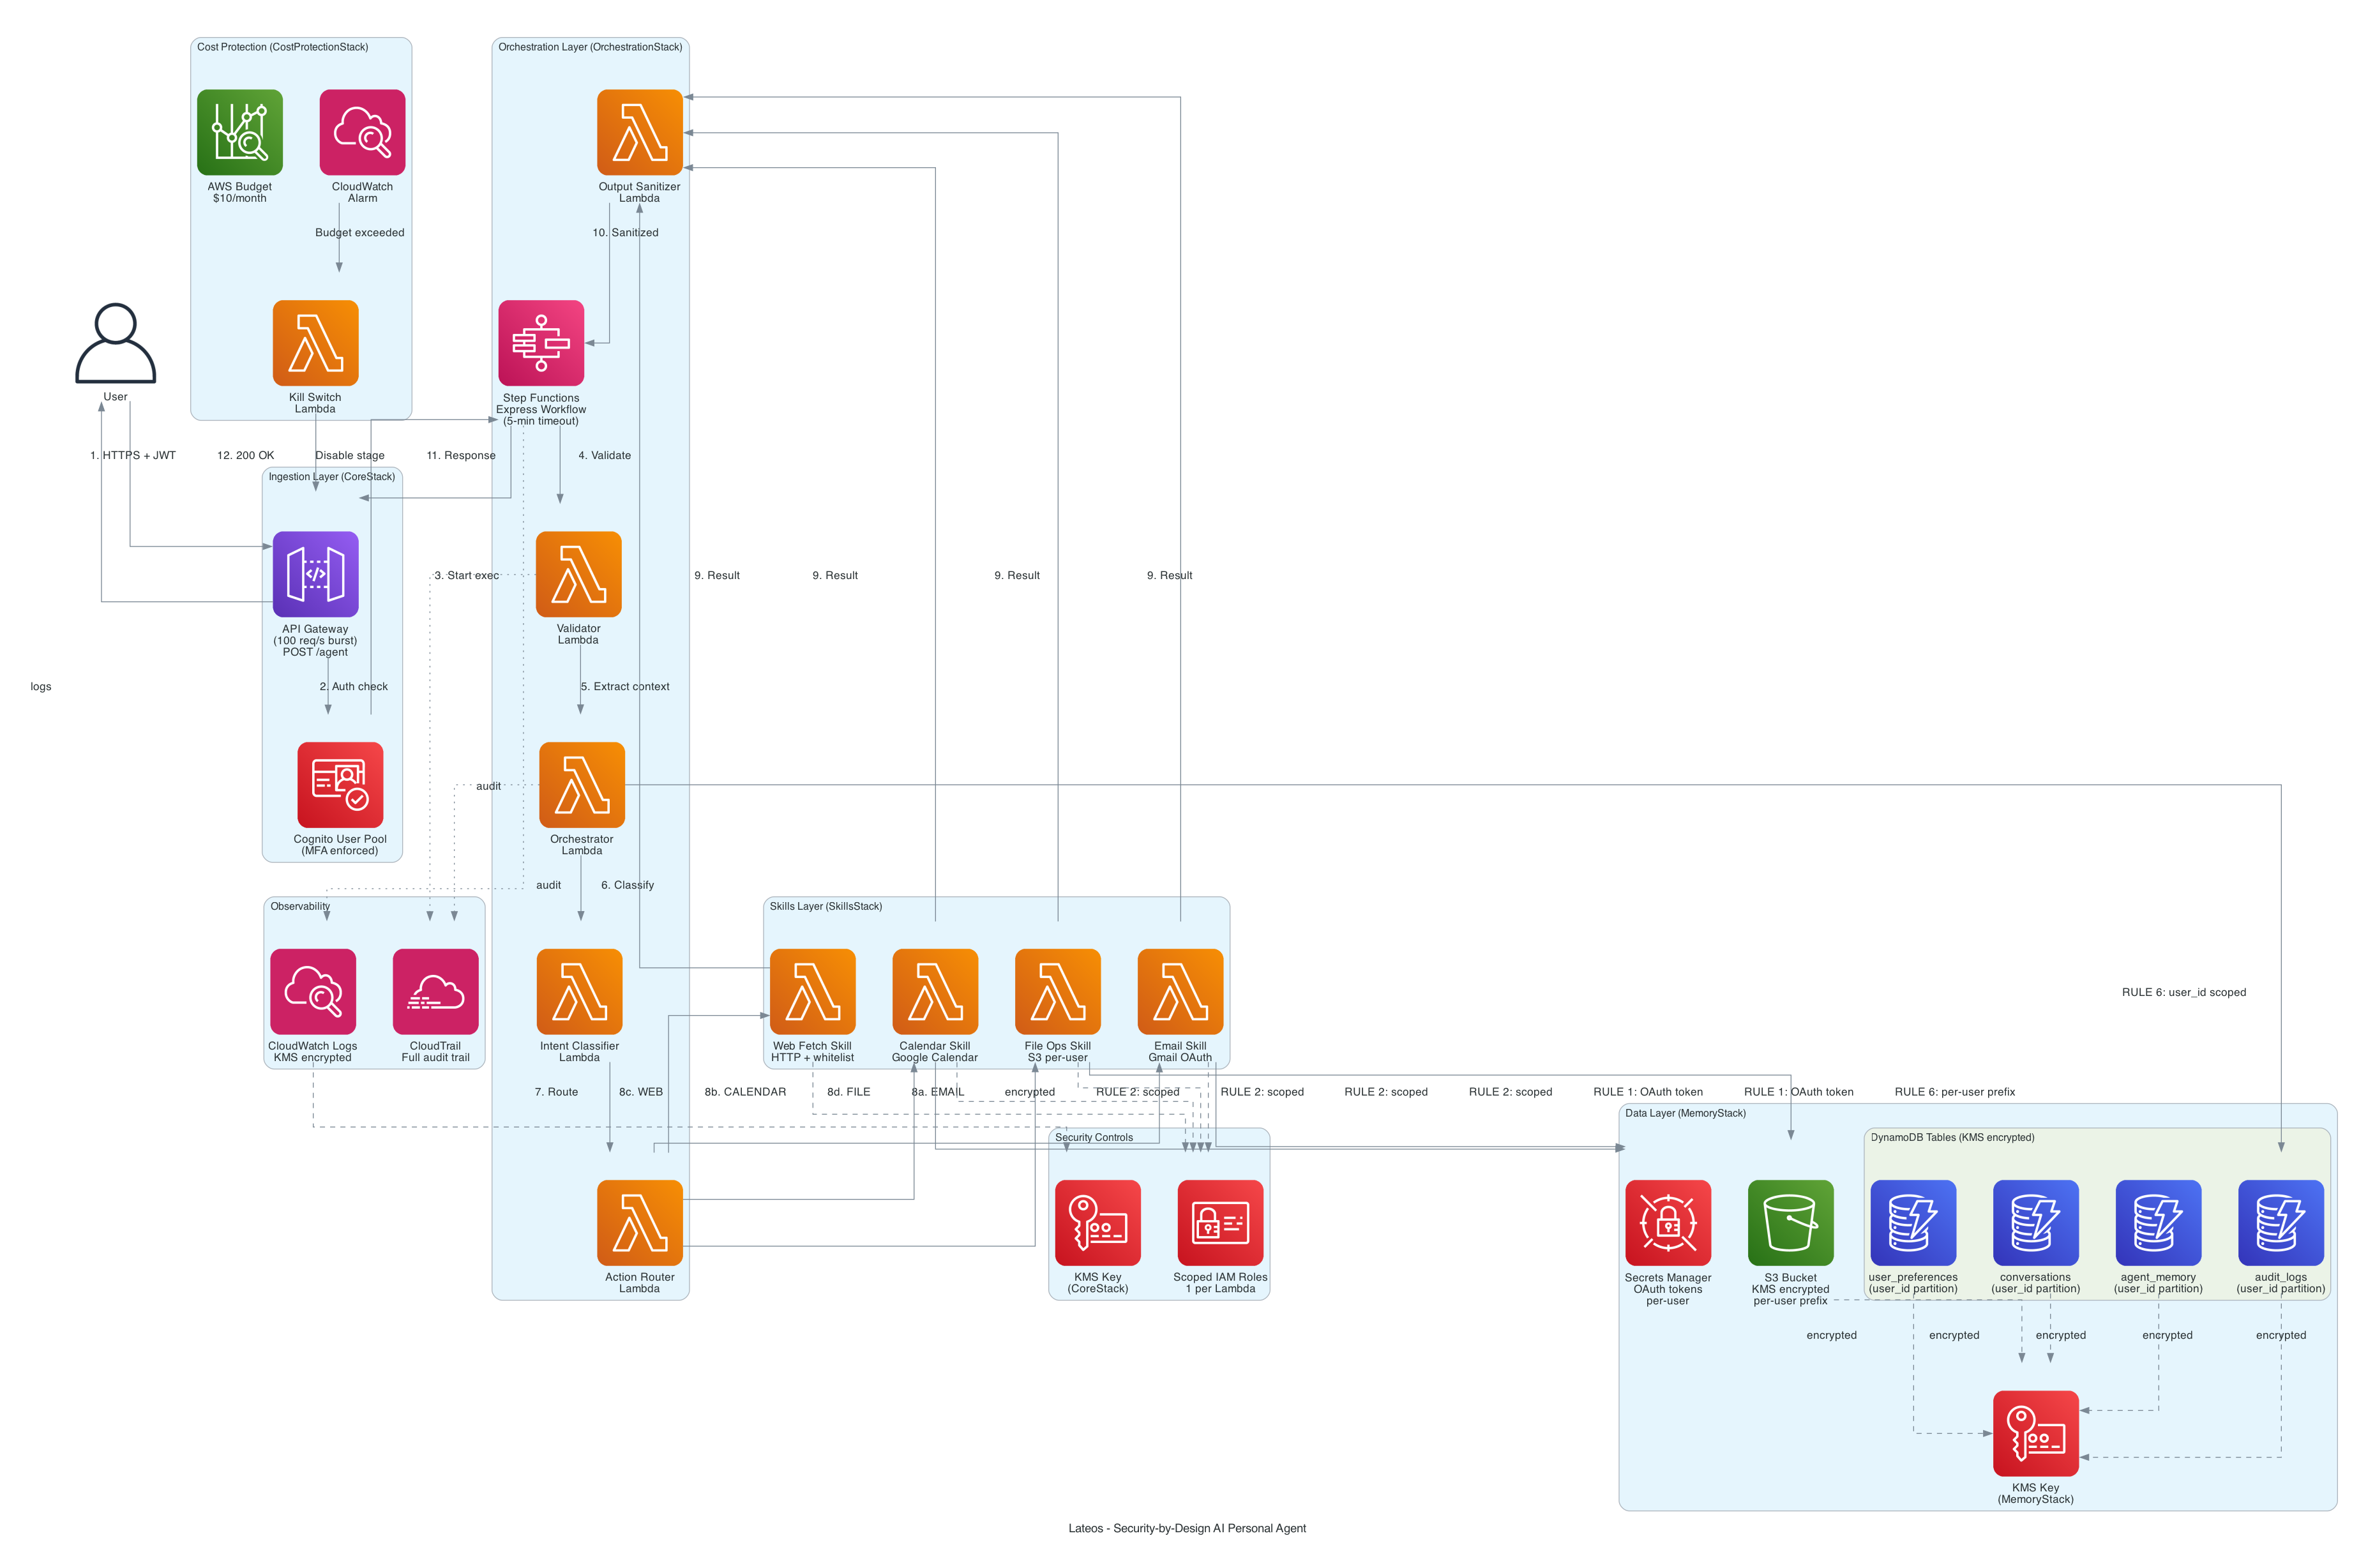

The script that drew this image:
#!/usr/bin/env python3
"""
Lateos Architecture Diagram Generator

Generates lateos-architecture.png showing the complete AWS serverless architecture.
This diagram is code-generated to ensure it stays in sync with the actual CDK stacks.
"""

from diagrams import Cluster, Diagram, Edge
from diagrams.aws.compute import Lambda
from diagrams.aws.cost import CostExplorer
from diagrams.aws.database import Dynamodb
from diagrams.aws.general import User
from diagrams.aws.integration import StepFunctions
from diagrams.aws.management import Cloudtrail, Cloudwatch
from diagrams.aws.network import APIGateway
from diagrams.aws.security import IAM, KMS, Cognito, SecretsManager
from diagrams.aws.storage import S3

# Diagram configuration
graph_attr = {
    "fontsize": "14",
    "bgcolor": "white",
    "pad": "0.5",
}

with Diagram(
    "Lateos - Security-by-Design AI Personal Agent",
    filename="docs/diagrams/lateos-architecture",
    show=False,
    direction="TB",
    graph_attr=graph_attr,
):
    # User
    user = User("User")

    # Ingestion Layer
    with Cluster("Ingestion Layer (CoreStack)"):
        cognito = Cognito("Cognito User Pool\n(MFA enforced)")
        api_gateway = APIGateway("API Gateway\n(100 req/s burst)\nPOST /agent")

    # Orchestration Layer
    with Cluster("Orchestration Layer (OrchestrationStack)"):
        stepfunctions_workflow = StepFunctions("Step Functions\nExpress Workflow\n(5-min timeout)")

        validator = Lambda("Validator\nLambda")
        orchestrator = Lambda("Orchestrator\nLambda")
        intent_classifier = Lambda("Intent Classifier\nLambda")
        action_router = Lambda("Action Router\nLambda")
        output_sanitizer = Lambda("Output Sanitizer\nLambda")

    # Skills Layer
    with Cluster("Skills Layer (SkillsStack)"):
        email_skill = Lambda("Email Skill\nGmail OAuth")
        calendar_skill = Lambda("Calendar Skill\nGoogle Calendar")
        web_fetch_skill = Lambda("Web Fetch Skill\nHTTP + whitelist")
        file_ops_skill = Lambda("File Ops Skill\nS3 per-user")

    # Data Layer
    with Cluster("Data Layer (MemoryStack)"):
        kms_memory = KMS("KMS Key\n(MemoryStack)")
        with Cluster("DynamoDB Tables (KMS encrypted)"):
            conversations_table = Dynamodb("conversations\n(user_id partition)")
            memory_table = Dynamodb("agent_memory\n(user_id partition)")
            audit_table = Dynamodb("audit_logs\n(user_id partition)")
            prefs_table = Dynamodb("user_preferences\n(user_id partition)")

        secrets_mgr = SecretsManager("Secrets Manager\nOAuth tokens\nper-user")
        s3_files = S3("S3 Bucket\nKMS encrypted\nper-user prefix")

    # Cost Protection Layer
    with Cluster("Cost Protection (CostProtectionStack)"):
        budget = CostExplorer("AWS Budget\n$10/month")
        kill_switch = Lambda("Kill Switch\nLambda")
        alarm = Cloudwatch("CloudWatch\nAlarm")

    # Observability Layer
    with Cluster("Observability"):
        cloudwatch_logs = Cloudwatch("CloudWatch Logs\nKMS encrypted")
        cloudtrail = Cloudtrail("CloudTrail\nFull audit trail")

    # Security Layer
    with Cluster("Security Controls"):
        kms_core = KMS("KMS Key\n(CoreStack)")
        iam_roles = IAM("Scoped IAM Roles\n1 per Lambda")

    # Request flow
    user >> Edge(label="1. HTTPS + JWT") >> api_gateway
    api_gateway >> Edge(label="2. Auth check") >> cognito
    cognito >> Edge(label="3. Start exec") >> stepfunctions_workflow

    # Pipeline flow
    stepfunctions_workflow >> Edge(label="4. Validate") >> validator
    validator >> Edge(label="5. Extract context") >> orchestrator
    orchestrator >> Edge(label="6. Classify") >> intent_classifier
    intent_classifier >> Edge(label="7. Route") >> action_router

    # Skill routing (branching)
    action_router >> Edge(label="8a. EMAIL") >> email_skill
    action_router >> Edge(label="8b. CALENDAR") >> calendar_skill
    action_router >> Edge(label="8c. WEB") >> web_fetch_skill
    action_router >> Edge(label="8d. FILE") >> file_ops_skill

    # Skills merge back
    email_skill >> Edge(label="9. Result") >> output_sanitizer
    calendar_skill >> Edge(label="9. Result") >> output_sanitizer
    web_fetch_skill >> Edge(label="9. Result") >> output_sanitizer
    file_ops_skill >> Edge(label="9. Result") >> output_sanitizer

    # Response flow
    output_sanitizer >> Edge(label="10. Sanitized") >> stepfunctions_workflow
    stepfunctions_workflow >> Edge(label="11. Response") >> api_gateway
    api_gateway >> Edge(label="12. 200 OK") >> user

    # Data access patterns
    orchestrator >> Edge(label="RULE 6: user_id scoped") >> audit_table
    email_skill >> Edge(label="RULE 1: OAuth token") >> secrets_mgr
    calendar_skill >> Edge(label="RULE 1: OAuth token") >> secrets_mgr
    file_ops_skill >> Edge(label="RULE 6: per-user prefix") >> s3_files

    # Encryption
    conversations_table >> Edge(style="dashed", label="encrypted") >> kms_memory
    memory_table >> Edge(style="dashed", label="encrypted") >> kms_memory
    audit_table >> Edge(style="dashed", label="encrypted") >> kms_memory
    prefs_table >> Edge(style="dashed", label="encrypted") >> kms_memory
    s3_files >> Edge(style="dashed", label="encrypted") >> kms_memory
    cloudwatch_logs >> Edge(style="dashed", label="encrypted") >> kms_core

    # Cost protection flow
    alarm >> Edge(label="Budget exceeded") >> kill_switch
    kill_switch >> Edge(label="Disable stage") >> api_gateway

    # Observability
    stepfunctions_workflow >> Edge(style="dotted", label="logs") >> cloudwatch_logs
    validator >> Edge(style="dotted", label="audit") >> cloudtrail
    orchestrator >> Edge(style="dotted", label="audit") >> cloudtrail

    # IAM enforcement
    email_skill >> Edge(style="dashed", label="RULE 2: scoped") >> iam_roles
    calendar_skill >> Edge(style="dashed", label="RULE 2: scoped") >> iam_roles
    web_fetch_skill >> Edge(style="dashed", label="RULE 2: scoped") >> iam_roles
    file_ops_skill >> Edge(style="dashed", label="RULE 2: scoped") >> iam_roles

print("✓ Architecture diagram generated: docs/diagrams/lateos-architecture.png")
